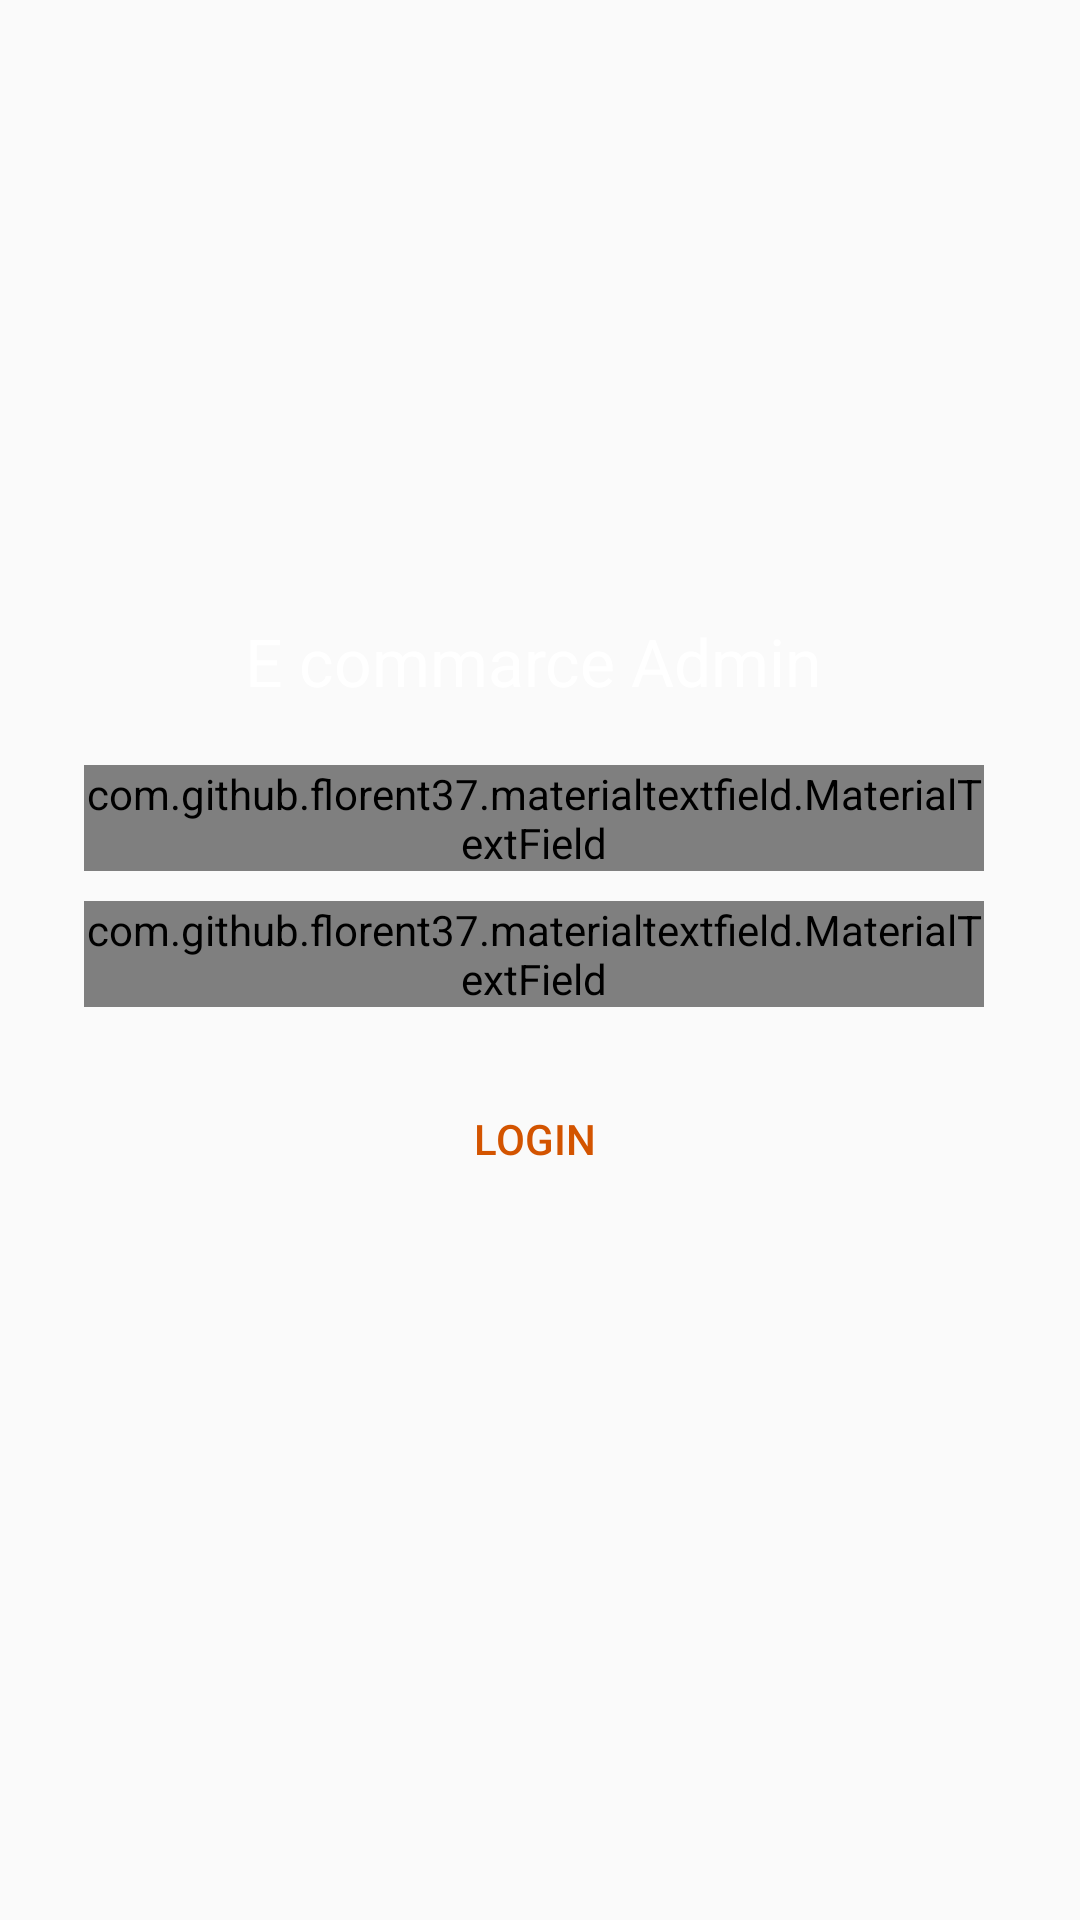

Layout XML and referenced resources for this Android screen:
<!-- AndroidManifest.xml: application theme AppTheme -->
<!-- res/layout/activity_login2.xml -->
<?xml version="1.0" encoding="utf-8"?>
<RelativeLayout xmlns:android="http://schemas.android.com/apk/res/android"
    xmlns:app="http://schemas.android.com/apk/res-auto"
    xmlns:tools="http://schemas.android.com/tools"
    android:layout_width="match_parent"
    android:layout_height="match_parent"
    android:gravity="center"
    android:background="@drawable/gradient_background"
    tools:context=".Login2">

    <ScrollView
        android:layout_width="match_parent"
        android:layout_height="wrap_content"
        android:scrollbars="vertical"
        android:scrollbarStyle="insideInset">

        <LinearLayout
            android:layout_width="match_parent"
            android:layout_height="wrap_content"
            android:padding="20dp"
            android:gravity="center"
            android:theme="@style/AppTheme"
            android:orientation="vertical">

            <TextView
                android:layout_marginTop="10dp"
                android:textColor="#fff"
                android:textSize="22dp"
                android:id="@+id/appname"
                android:textAlignment="center"
                android:text="E commarce Admin"
                android:layout_width="wrap_content"
                android:layout_height="wrap_content"

                android:layout_marginBottom="20dp"
                android:layout_centerHorizontal="true"/>


            <com.github.florent37.materialtextfield.MaterialTextField
                android:layout_width="300dp"
                android:layout_height="wrap_content"
                app:mtf_cardCollapsedHeight="1dp"
                app:mtf_labelColor="@color/white"
                app:mtf_image="@drawable/email">

                <EditText

                    android:id="@+id/email"
                    android:maxLength="50"
                    android:layout_width="match_parent"
                    android:layout_height="wrap_content"
                    android:hint="Enter Username"
                    android:inputType="text"
                    android:textColorHint="@color/white"
                    android:textColor="#34495e"/>



            </com.github.florent37.materialtextfield.MaterialTextField>

            <com.github.florent37.materialtextfield.MaterialTextField
                android:layout_width="300dp"
                app:mtf_cardCollapsedHeight="1dp"
                android:layout_marginTop="10dp"
                android:layout_height="wrap_content"
                app:mtf_labelColor="@color/white"
                app:mtf_image="@drawable/password"
                android:layout_marginBottom="10dp">

                <EditText
                    android:id="@+id/password"
                    android:layout_width="match_parent"
                    android:layout_height="wrap_content"
                    android:hint="Enter Password"
                    android:textColor="#34495e"
                    android:inputType="textPassword"/>

            </com.github.florent37.materialtextfield.MaterialTextField>

            <LinearLayout
                android:layout_width="match_parent"
                android:layout_height="wrap_content"
                android:gravity="center_horizontal"
                android:layout_marginTop="10dp"
                android:orientation="horizontal">


                <Button
                    android:layout_width="wrap_content"
                    android:layout_height="wrap_content"
                    android:id="@+id/login_button"
                    android:text="@string/login"
                    android:backgroundTint="@color/white"
                    style="@style/AppTheme.RoundedCornerMaterialButton" />

            </LinearLayout>

            <LinearLayout
android:visibility="invisible"
                android:layout_width="match_parent"
                android:layout_height="wrap_content"
                android:gravity="center_horizontal"
                android:layout_marginTop="20dp"
                android:orientation="horizontal">

                <TextView
                    android:id="@+id/forgot_pass"
                    android:layout_width="wrap_content"
                    android:layout_height="wrap_content"
                    android:text="@string/forgot"
                    android:enabled="false"
                    style="@style/fonts"/>

                <TextView
                    android:layout_width="wrap_content"
                    android:layout_height="wrap_content"
                    android:text="|"
                    style="@style/fonts"
                    android:textStyle="bold"
                    android:layout_marginLeft="10dp"
                    android:layout_marginRight="10dp"/>

                <TextView
                    android:id="@+id/register_now"
                    android:layout_width="wrap_content"
                    android:layout_height="wrap_content"
                    style="@style/fonts"
                    android:text="Click Here "/>

            </LinearLayout>




        </LinearLayout>



    </ScrollView>>




</RelativeLayout>
<!-- resources referenced by this layout -->
<resources>
  <color name="white">#FFF</color>
  <string name="forgot">Forgot Password</string>
  <string name="login">Login</string>
  <style name="AppTheme" parent="Theme.AppCompat.Light.DarkActionBar">
          
          <item name="colorPrimary">@color/colorPrimary</item>
          <item name="colorPrimaryDark">@color/colorPrimaryDark</item>
          <item name="colorAccent">@color/colorAccent</item>
      </style>
  <style name="AppTheme.RoundedCornerMaterialButton" parent="Widget.AppCompat.Button.Colored">
          <item name="android:background">@drawable/rounded_shape</item>
          <item name="colorButtonNormal">@color/colorPrimary</item>
          <item name="colorControlHighlight">@color/colorAccent</item>
          <item name="android:textColor">@color/colorPrimaryDark</item>
          <item name="android:paddingLeft">20dp</item>
          <item name="android:paddingRight">20dp</item>
      </style>
  <style name="fonts">
          <item name="android:textColor">#fff</item>
          <item name="android:textSize">15sp</item>
      </style>
  <color name="colorPrimary">#e67e22</color>
  <color name="colorPrimaryDark">#d35400</color>
  <color name="colorAccent">#000</color>
</resources>
